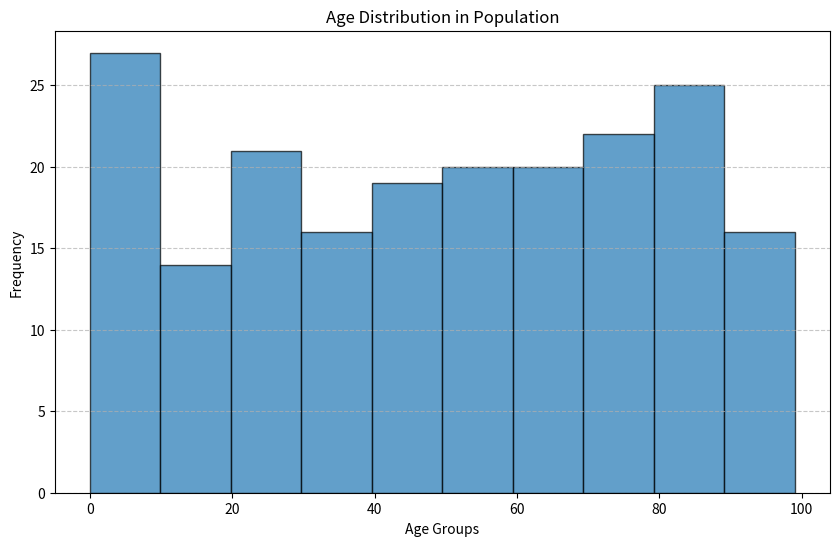

This figure's Python source:

import matplotlib.pyplot as plt
import numpy as np

# Generate synthetic age data for a population
np.random.seed(42)
ages = np.random.randint(0, 100, 200)  # 200 individuals with ages between 0 and 100

# Create histogram for age distribution
plt.figure(figsize=(10, 6))
plt.hist(ages, bins=10, edgecolor='black', alpha=0.7)
plt.xlabel("Age Groups")
plt.ylabel("Frequency")
plt.title("Age Distribution in Population")
plt.grid(axis='y', linestyle='--', alpha=0.7)

# Show the plot
plt.show()